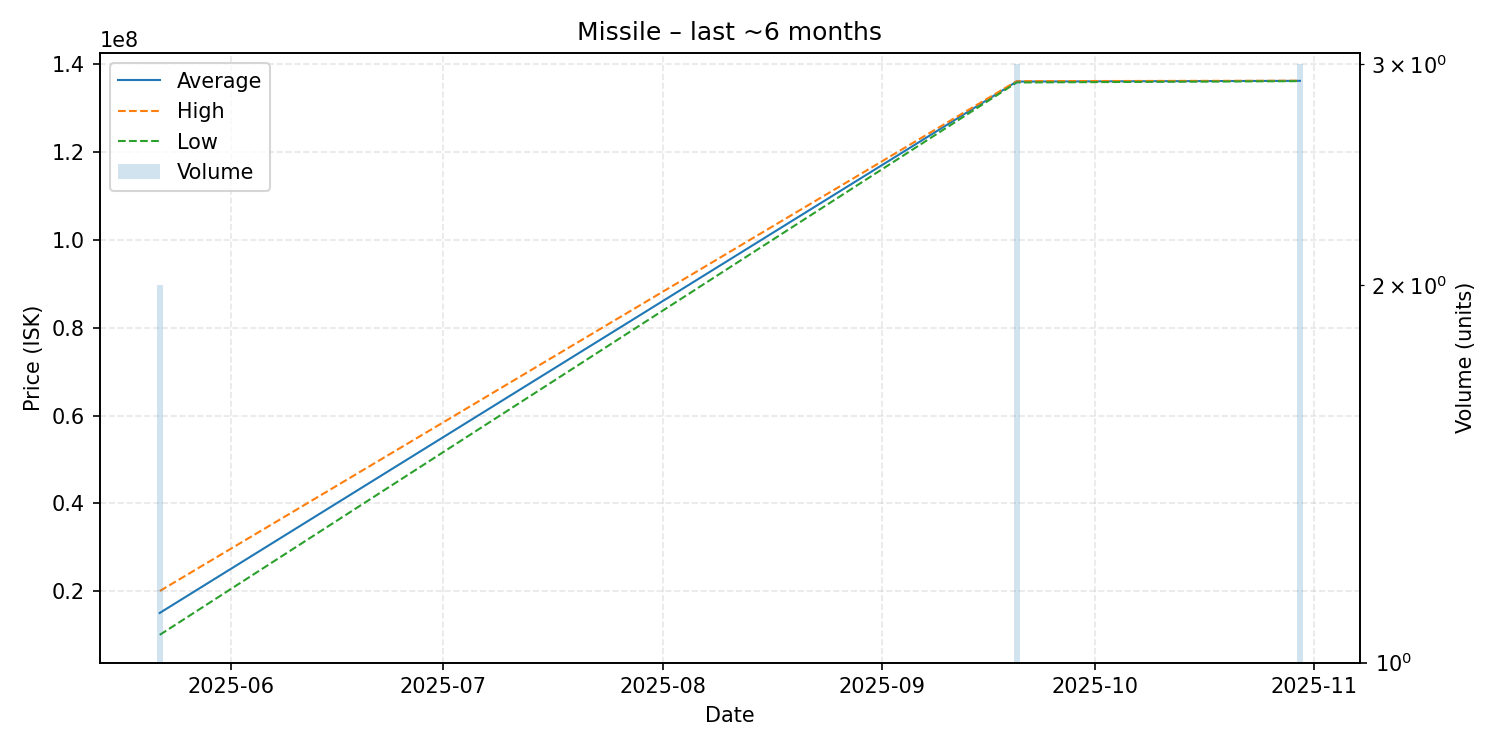

The table this chart was drawn from, first rows:
date, average, highest, lowest, order_count, volume
2025-05-22, 15005000, 20000000, 10010000, 2, 2
2025-09-20, 136100000, 136200000, 135900000, 2, 3
2025-10-30, 136266667, 136300000, 136200000, 2, 3
